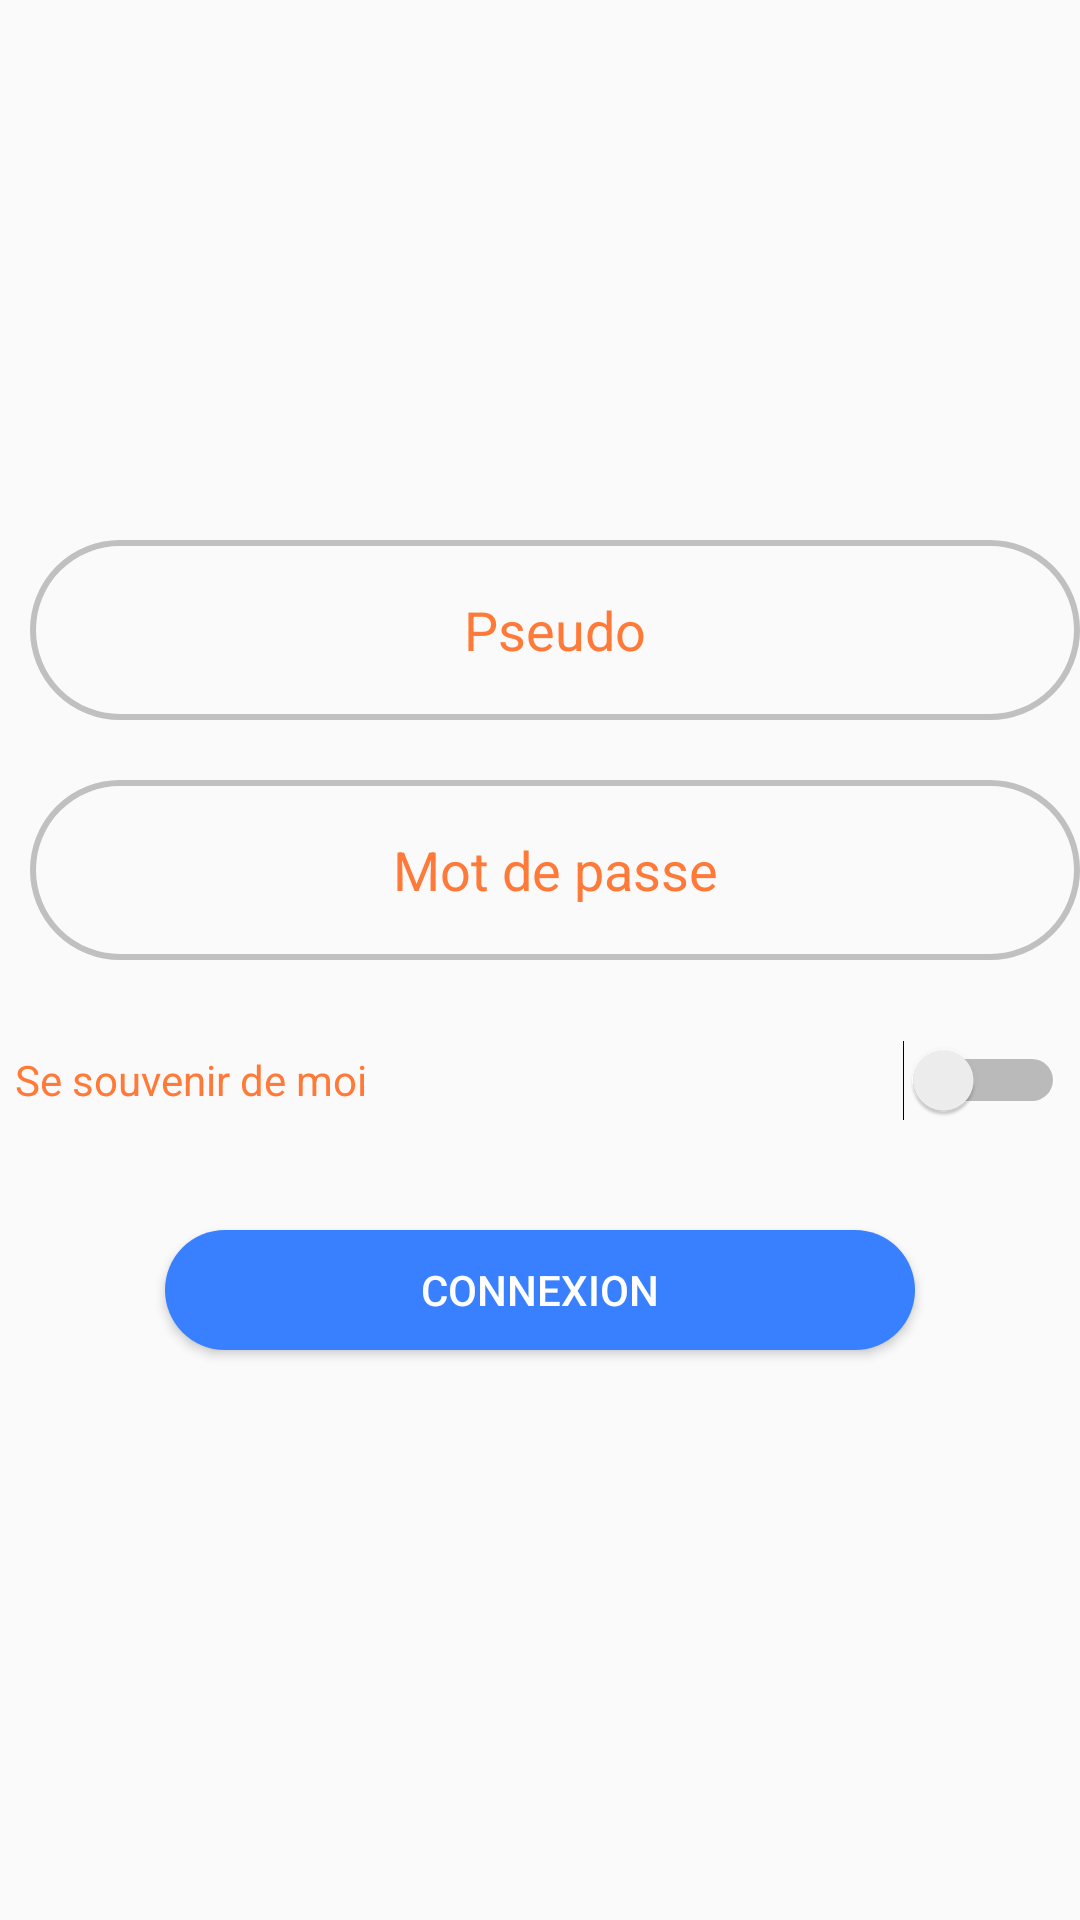

Android layout source for this screen:
<!-- AndroidManifest.xml: application theme AppTheme -->
<!-- res/layout/activity_main.xml -->
<?xml version="1.0" encoding="utf-8"?>
<androidx.constraintlayout.widget.ConstraintLayout xmlns:android="http://schemas.android.com/apk/res/android"
    xmlns:app="http://schemas.android.com/apk/res-auto"
    xmlns:tools="http://schemas.android.com/tools"
    android:layout_width="match_parent"
    android:layout_height="match_parent"
    tools:context=".MainActivity">


    <LinearLayout
        android:layout_width="wrap_content"
        android:layout_height="wrap_content"
        android:orientation="vertical"
        app:layout_constraintBottom_toBottomOf="parent"
        app:layout_constraintLeft_toLeftOf="parent"
        app:layout_constraintRight_toRightOf="parent"
        app:layout_constraintTop_toTopOf="parent">

        <EditText
            android:id="@+id/pseudo"
            android:layout_width="350dp"
            android:layout_height="60dp"
            android:layout_margin="10dp"
            android:gravity="center"
            android:inputType="textPersonName"
            android:hint="@string/pseudo"
            android:autofillHints="@string/pseudo"
            android:textColorHint="#ff7a38"
            android:background="@drawable/inputborder"/>

        <EditText
            android:id="@+id/password"
            android:layout_width="350dp"
            android:layout_height="60dp"
            android:layout_margin="10dp"
            android:gravity="center"
            android:inputType="textPassword"
            android:hint="@string/mot_de_passe"
            android:autofillHints="@string/mot_de_passe"
            android:textColorHint="#ff7a38"
            android:background="@drawable/inputborder"/>

        <Switch
            android:id="@+id/switch1"
            android:layout_width="350dp"
            android:layout_height="50dp"
            android:text="@string/se_souvenir_de_moi"
            android:layout_margin="5dp"
            android:textColor="#ff7a38"
            android:theme="@style/switchtheme"/>

        <Button
            android:id="@+id/connexion"
            android:layout_width="250dp"
            android:layout_height="40dp"
            android:layout_margin="20dp"
            android:layout_gravity="center"
            android:text="@string/connexion"
            android:textColor="#fff"
            android:background="@drawable/homebuttonborder"/>


    </LinearLayout>


</androidx.constraintlayout.widget.ConstraintLayout>
<!-- resources referenced by this layout -->
<resources>
  <!-- drawable homebuttonborder (drawable) -->
  <?xml version="1.0" encoding="utf-8"?>
  <shape xmlns:android="http://schemas.android.com/apk/res/android">
  
      <corners
          android:radius="50pt"/>
  
      <solid
          android:color="#3880ff"/>
  
  
  </shape>
  <!-- drawable inputborder (drawable) -->
  <?xml version="1.0" encoding="utf-8"?>
  <shape xmlns:android="http://schemas.android.com/apk/res/android">
  
      <stroke
          android:width="2dp"
          android:color="#C0C0C0"/>
  
      <corners
          android:radius="50pt"/>
  
  </shape>
  <string name="connexion">CONNEXION</string>
  <string name="mot_de_passe">Mot de passe</string>
  <string name="pseudo">Pseudo</string>
  <string name="se_souvenir_de_moi">Se souvenir de moi</string>
  <style name="switchtheme" parent="Theme.AppCompat.Light">
          
          <item name="android:colorControlActivated">#3880ff</item>
  
          
          <item name="android:colorControlNormal">#3880ff</item>
  
  
      </style>
  <style name="AppTheme" parent="Theme.AppCompat.Light.DarkActionBar">
          
          <item name="colorPrimary">@color/colorPrimary</item>
          <item name="colorPrimaryDark">@color/colorPrimaryDark</item>
          <item name="colorAccent">@color/colorAccent</item>
      </style>
  <!-- not gathered from this repository: default colours our renderer supplied (Android Studio template values) -->
  <color name="colorPrimary">#FF6200EE</color>
  <color name="colorPrimaryDark">#FF3700B3</color>
  <color name="colorAccent">#FF03DAC5</color>
</resources>
